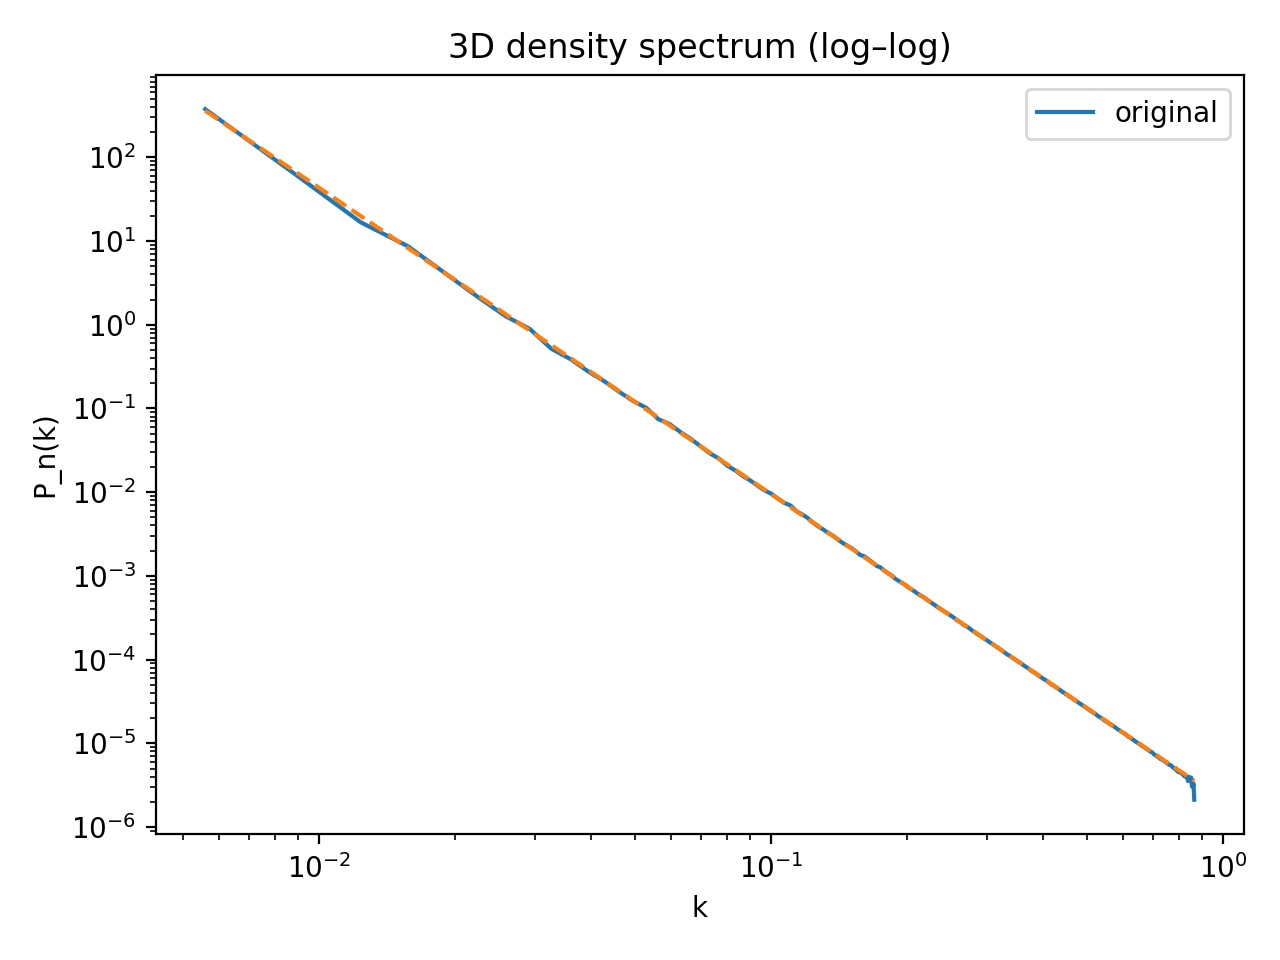

The data file committed next to this chart (first rows):
k, P_n(k)
0.005597, 375.3
0.008978, 59.25
0.01236, 16.72
0.01574, 8.625
0.01912, 4.029
0.0225, 2.124
0.02588, 1.26
0.02926, 0.8905
0.03264, 0.5159
0.03602, 0.3871
0.03941, 0.276
0.04279, 0.2109
0.04617, 0.1575
0.04955, 0.1225
0.05293, 0.1019
0.05631, 0.07449
0.05969, 0.06496
0.06307, 0.05213
0.06645, 0.04331
0.06983, 0.03529
0.07321, 0.02906
0.07659, 0.02531
0.07998, 0.02072
0.08336, 0.01815
0.08674, 0.0155
0.09012, 0.01371
0.0935, 0.01189
0.09688, 0.01047
0.1003, 0.009553
0.1036, 0.008374
0.107, 0.007439
0.1104, 0.006942
0.1138, 0.005936
0.1172, 0.005431
0.1205, 0.004923
0.1239, 0.004311
0.1273, 0.00388
0.1307, 0.003565
0.1341, 0.003239
0.1375, 0.003001
0.1408, 0.002696
0.1442, 0.002463
0.1476, 0.002295
0.151, 0.002138
0.1544, 0.001945
0.1577, 0.001771
0.1611, 0.001709
0.1645, 0.001565
0.1679, 0.001443
0.1713, 0.001315
0.1746, 0.001263
0.178, 0.001161
0.1814, 0.001078
0.1848, 0.001014
0.1882, 0.0009275
0.1915, 0.0008746
0.1949, 0.000828
0.1983, 0.0007791
0.2017, 0.0007227
0.2051, 0.0006818
... 195 more rows
